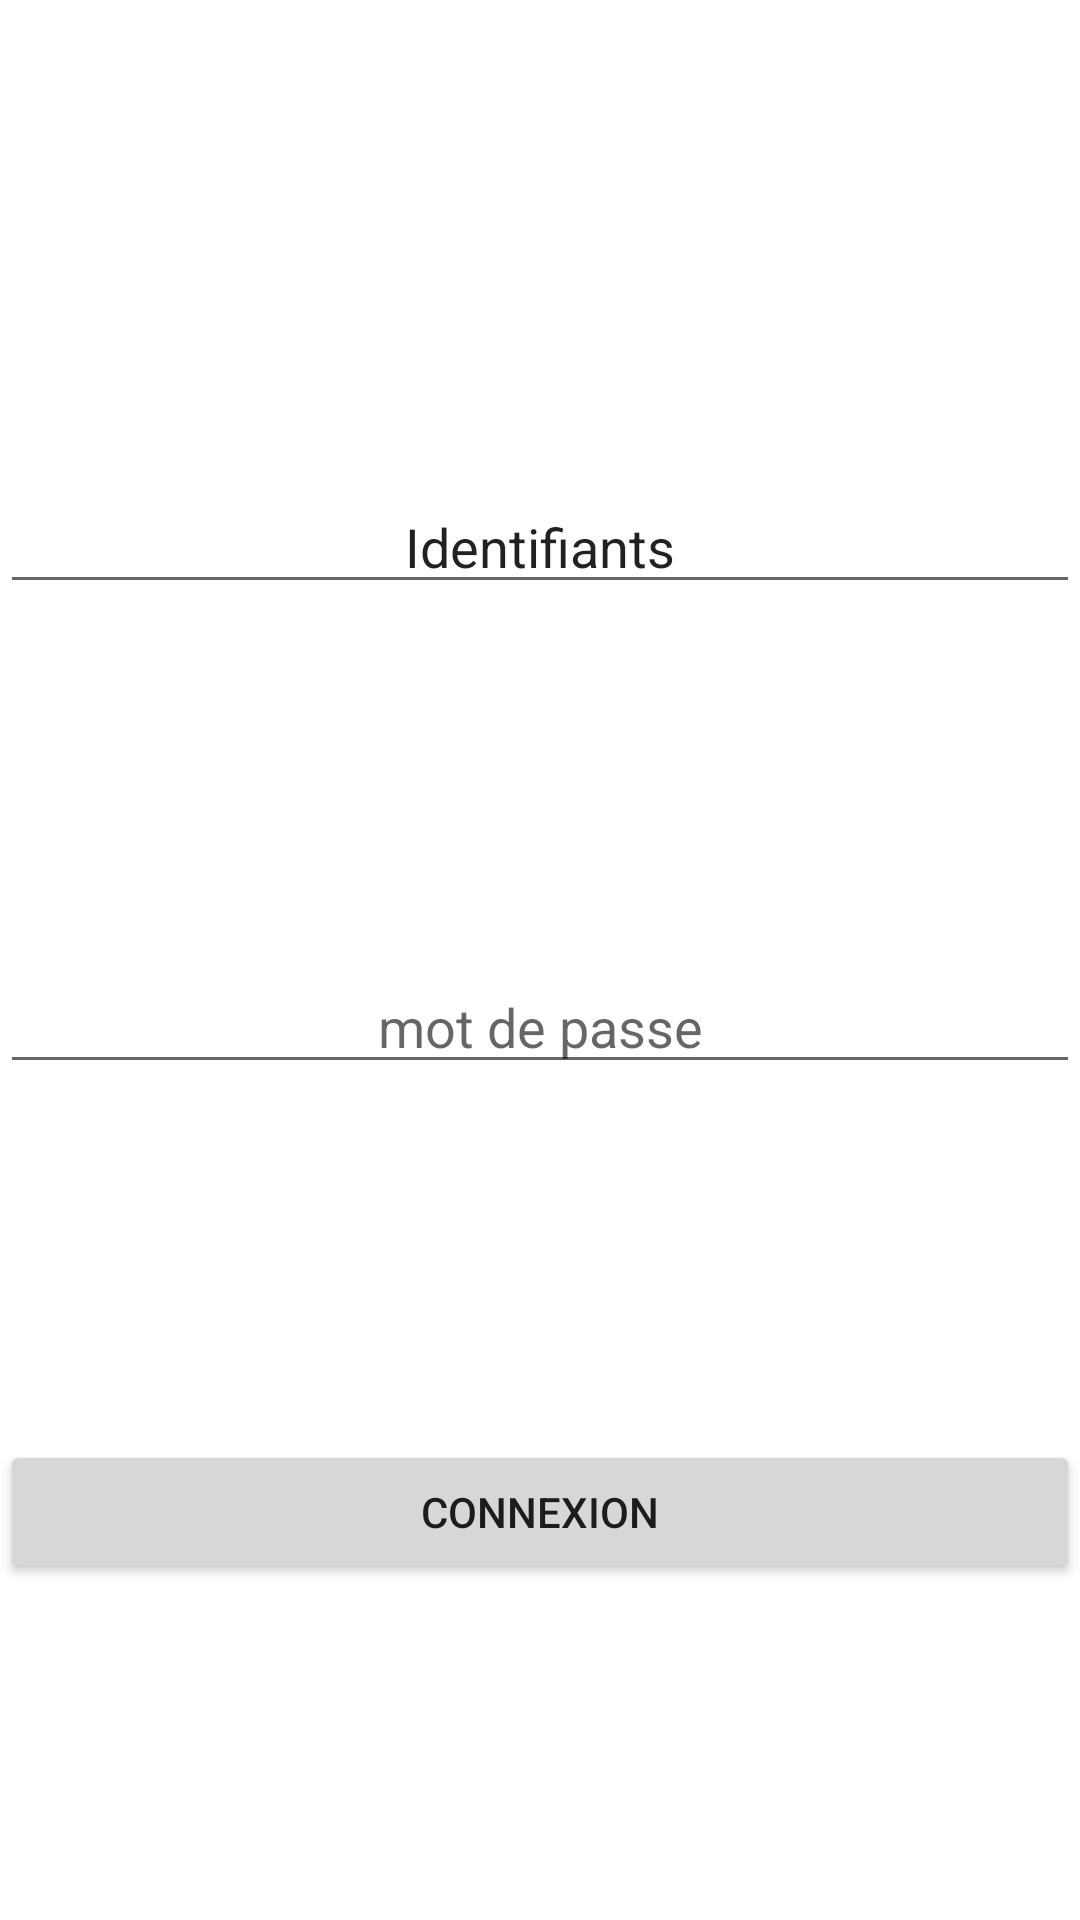

This screen was rendered from an Android layout file. Write that file and the resources it references.
<!-- AndroidManifest.xml: application theme Theme.GestionDeStockTubconcept -->
<!-- res/layout/connexion_commercant.xml -->
<?xml version="1.0" encoding="utf-8"?>
<androidx.constraintlayout.widget.ConstraintLayout xmlns:android="http://schemas.android.com/apk/res/android"
    xmlns:app="http://schemas.android.com/apk/res-auto"
    xmlns:tools="http://schemas.android.com/tools"
    android:layout_width="match_parent"
    android:layout_height="match_parent"
    tools:context=".vue.Connexion_commercant">

    <LinearLayout
        android:layout_width="match_parent"
        android:layout_height="match_parent"
        android:orientation="vertical">

        <LinearLayout
            android:layout_width="match_parent"
            android:layout_height="match_parent"
            android:layout_weight="1"
            android:orientation="horizontal">

        </LinearLayout>

        <LinearLayout
            android:layout_width="match_parent"
            android:layout_height="match_parent"
            android:layout_weight="1"
            android:orientation="horizontal">

            <EditText
                android:id="@+id/txt_id_commercant"
                android:layout_width="wrap_content"
                android:layout_height="wrap_content"
                android:layout_weight="1"
                android:ems="10"
                android:gravity="center_horizontal|center_vertical"
                android:inputType="textPersonName"
                android:text="Identifiants" />
        </LinearLayout>

        <LinearLayout
            android:layout_width="match_parent"
            android:layout_height="match_parent"
            android:layout_weight="1"
            android:orientation="horizontal">

            <EditText
                android:id="@+id/mdp_commercant"
                android:layout_width="wrap_content"
                android:layout_height="wrap_content"
                android:layout_weight="1"
                android:ems="10"
                android:gravity="center_horizontal|center_vertical"
                android:hint="mot de passe"
                android:inputType="textPassword" />
        </LinearLayout>

        <LinearLayout
            android:layout_width="match_parent"
            android:layout_height="match_parent"
            android:layout_weight="1"
            android:orientation="vertical">

            <Button
                android:id="@+id/btn_connexion_commercant"
                android:layout_width="match_parent"
                android:layout_height="wrap_content"
                android:text="connexion" />
        </LinearLayout>
    </LinearLayout>
</androidx.constraintlayout.widget.ConstraintLayout>
<!-- resources referenced by this layout -->
<resources>
  <style name="Theme.GestionDeStockTubconcept" parent="Theme.MaterialComponents.DayNight.DarkActionBar">
          
          <item name="colorPrimary">@color/purple_500</item>
          <item name="colorPrimaryVariant">@color/purple_700</item>
          <item name="colorOnPrimary">@color/white</item>
          
          <item name="colorSecondary">@color/teal_200</item>
          <item name="colorSecondaryVariant">@color/teal_700</item>
          <item name="colorOnSecondary">@color/black</item>
          
          <item name="android:statusBarColor" tools:targetApi="l">?attr/colorPrimaryVariant</item>
          
      </style>
  <!-- not gathered from this repository: default colours our renderer supplied (Android Studio template values) -->
  <color name="purple_500">#FF6200EE</color>
  <color name="purple_700">#FF3700B3</color>
  <color name="teal_200">#FF03DAC5</color>
  <color name="teal_700">#FF018786</color>
  <color name="black">#FF000000</color>
  <color name="white">#FFFFFFFF</color>
</resources>
